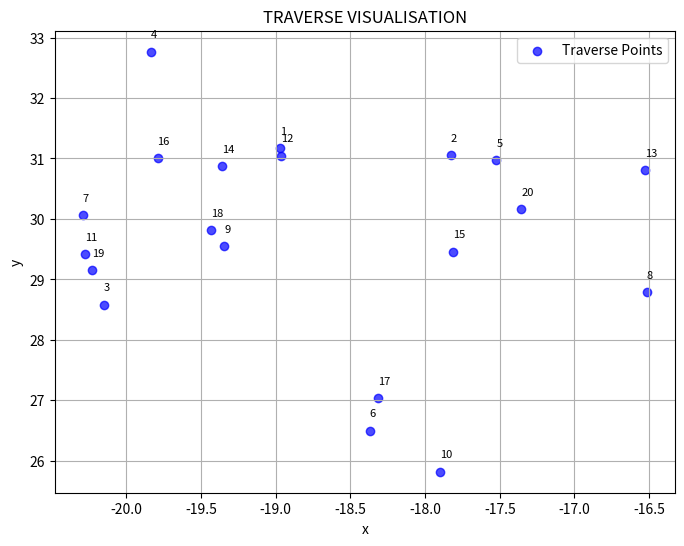

Here is the Python script that generated this plot:
# Press Shift+F10 to execute it or replace it with your code.
import matplotlib.pyplot as plt

# Sample data
points = [
    [-18.9686, 31.1668],  # Point 1
    [-17.8274, 31.0521],  # Point 2
    [-20.1505, 28.5845],  # Point 3
    [-19.8327, 32.7649],  # Point 4
    [-17.5222, 30.9737],  # Point 5
    [-18.3712, 26.4995],  # Point 6
    [-20.2901, 30.0582],  # Point 7
    [-16.5174, 28.7902],  # Point 8
    [-19.3458, 29.5485],  # Point 9
    [-17.9009, 25.8201],  # Point 10
    [-20.2739, 29.4214],  # Point 11
    [-18.9622, 31.0444],  # Point 12
    [-16.5261, 30.8099],  # Point 13
    [-19.3597, 30.8711],  # Point 14
    [-17.8136, 29.4608],  # Point 15
    [-19.7907, 31.0036],  # Point 16
    [-18.3141, 27.0326],  # Point 17
    [-19.4346, 29.8174],  # Point 18
    [-20.2277, 29.1534],  # Point 19
    [-17.3569, 30.1662],  # Point 20

]

x = [point[0] for point in points]  # x coordinates
y = [point[1] for point in points]  # y coordinates
point_numbers = range(1, len(points) + 1)  # Point numbers

# Create the scatter plot
plt.figure(figsize=(8, 6))
plt.scatter(x, y, c='blue', alpha=0.7, label='Traverse Points')

# Add point numbers as annotations
for i, (xi, yi, point_number) in enumerate(zip(x, y, point_numbers)):
    plt.annotate(point_number, (xi, yi), textcoords="offset points", xytext=(0, 10),fontsize=8)

# Label axes and add a title
plt.xlabel('x')
plt.ylabel('y')
plt.title('TRAVERSE VISUALISATION')
plt.grid(True)

# Add legend
plt.legend()

plt.show()


